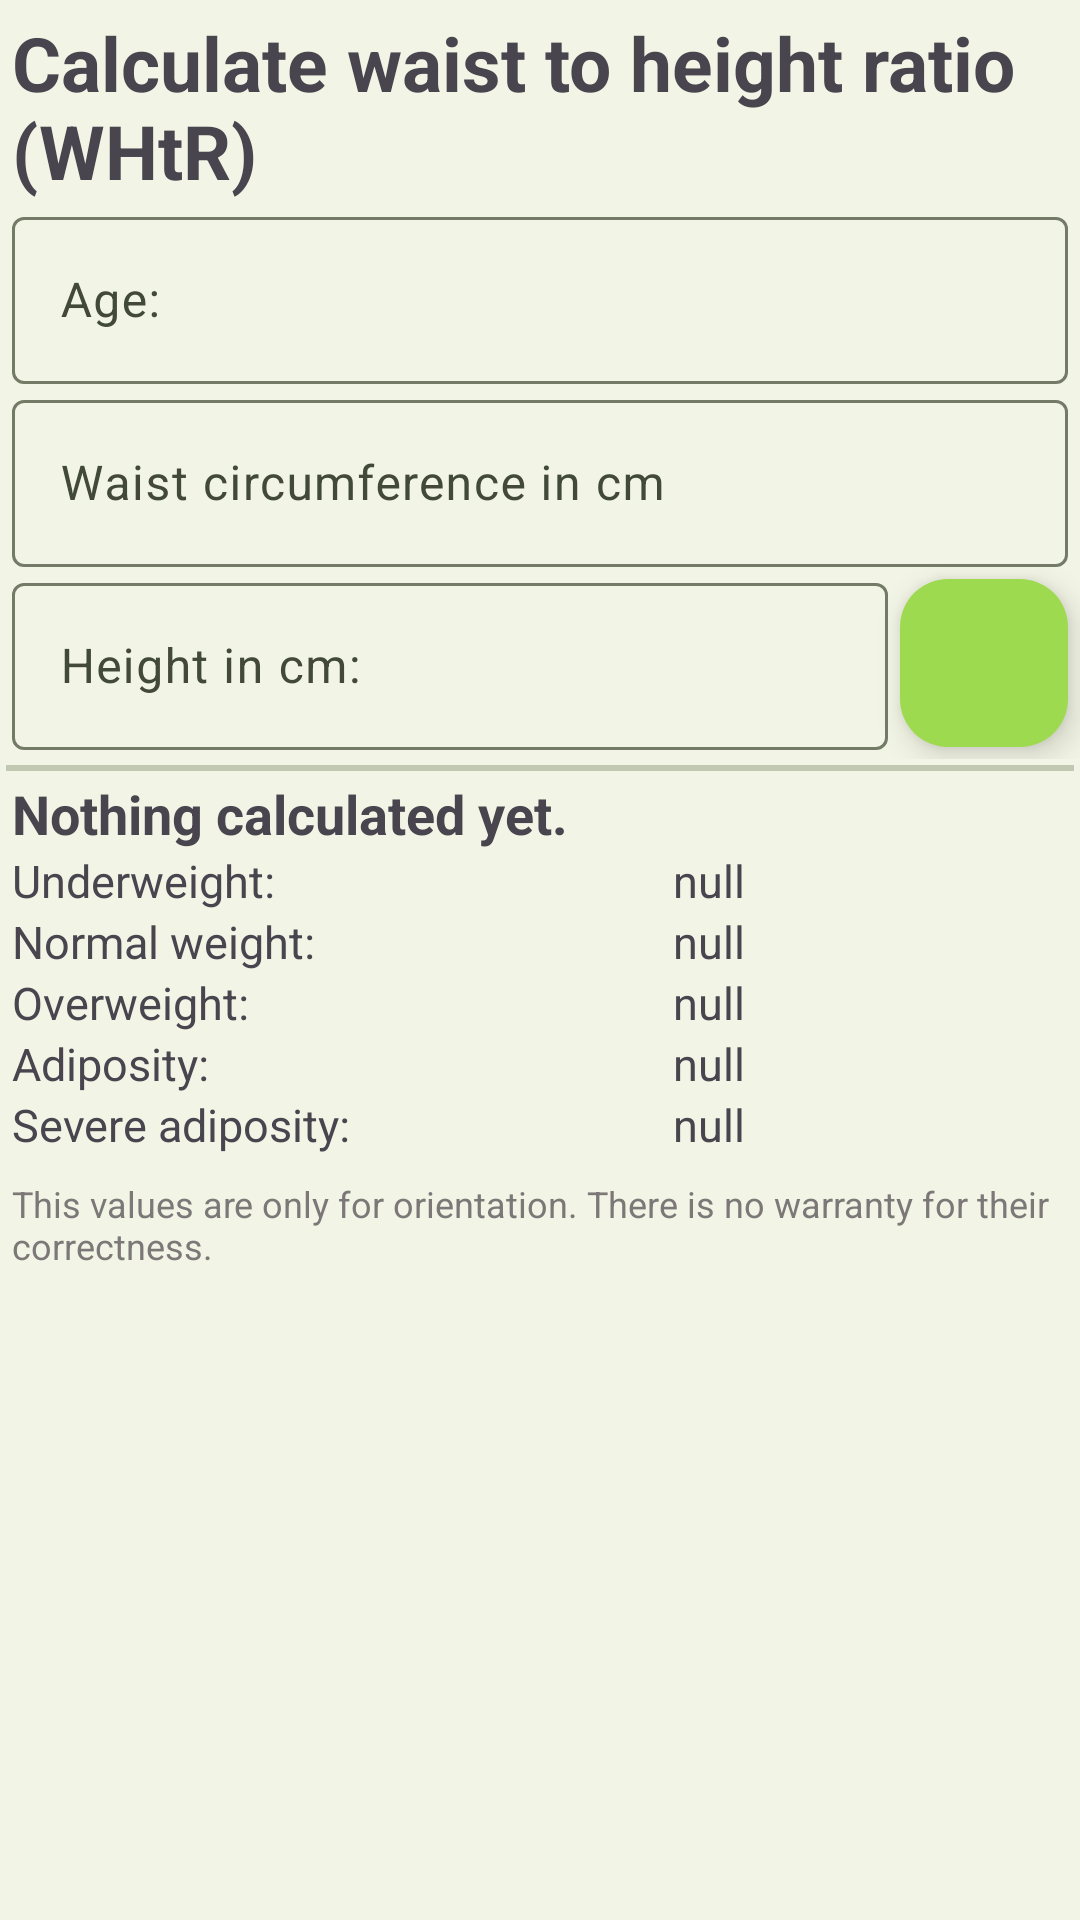

Android layout source for this screen:
<!-- AndroidManifest.xml: application theme AppTheme -->
<!-- res/layout/whtr_buttom_sheet_layout.xml -->
<?xml version="1.0" encoding="utf-8"?>
<LinearLayout xmlns:android="http://schemas.android.com/apk/res/android"
    xmlns:app="http://schemas.android.com/apk/res-auto"
    xmlns:tools="http://schemas.android.com/tools"
    android:layout_width="match_parent"
    android:layout_height="match_parent"
    android:background="@drawable/material_you_bottom_sheet_background"
    android:gravity="end"
    android:orientation="vertical"
    android:scrollIndicators="end"
    android:scrollbars="vertical">

    <TextView
        android:layout_width="match_parent"
        android:layout_height="wrap_content"
        android:layout_marginStart="4dp"
        android:layout_marginTop="4dp"
        android:layout_marginEnd="4dp"
        android:text="@string/calculate_WHtR"
        android:textAlignment="textStart"
        android:textSize="25sp"
        android:textStyle="bold" />


    <com.google.android.material.textfield.TextInputLayout
        android:layout_width="match_parent"
        android:layout_height="wrap_content"
        android:layout_marginStart="4dp"
        android:layout_marginEnd="4dp">

        <com.google.android.material.textfield.TextInputEditText
            android:id="@+id/TextInputEditText_age_WHtR"
            android:layout_width="match_parent"
            android:layout_height="wrap_content"
            android:hint="@string/get_age"
            android:inputType="number" />

    </com.google.android.material.textfield.TextInputLayout>

    <com.google.android.material.textfield.TextInputLayout
        android:layout_width="match_parent"
        android:layout_height="wrap_content">

        <com.google.android.material.textfield.TextInputEditText
            android:id="@+id/TextInputEditText_waist_girth_WHtR"
            android:layout_width="match_parent"
            android:layout_height="wrap_content"
            android:layout_marginStart="4dp"
            android:layout_marginEnd="4dp"
            android:hint="@string/get_waist_girth"
            android:inputType="number|numberDecimal" />
    </com.google.android.material.textfield.TextInputLayout>

    <LinearLayout
        android:layout_width="match_parent"
        android:layout_height="wrap_content"
        android:layout_marginStart="4dp"
        android:orientation="horizontal">

        <com.google.android.material.textfield.TextInputLayout
            android:layout_width="match_parent"
            android:layout_height="wrap_content"
            android:layout_weight="1">

            <com.google.android.material.textfield.TextInputEditText
                android:id="@+id/TextInputEditText_height_WHtR"
                android:layout_width="match_parent"
                android:layout_height="wrap_content"
                android:hint="@string/get_height"
                android:inputType="number|numberDecimal" />

        </com.google.android.material.textfield.TextInputLayout>

        <com.google.android.material.floatingactionbutton.FloatingActionButton
            android:id="@+id/floatingActionButton_Apply_WHtR"
            android:layout_width="match_parent"
            android:layout_height="wrap_content"
            android:layout_margin="4dp"
            android:clickable="true"
            android:contentDescription="Apply"
            app:srcCompat="@drawable/check_icon" />
    </LinearLayout>

    <View
        android:id="@+id/view_HorizontalSeparator5"
        android:layout_width="match_parent"
        android:layout_height="2dp"
        android:layout_margin="2dp"
        android:background="?attr/colorOutlineVariant" />

    <TextView
        android:id="@+id/TextView_WHtRValue"
        android:layout_width="match_parent"
        android:layout_height="wrap_content"
        android:layout_marginStart="4dp"
        android:layout_marginEnd="4dp"
        android:gravity="center_horizontal"
        android:lineSpacingExtra="8sp"
        android:text="@string/nothing_calculated_yet"
        android:textAlignment="textStart"
        android:textAllCaps="false"
        android:textSize="18sp"
        android:textStyle="bold"
        tools:ignore="RtlCompat" />

    <TableLayout
        android:layout_width="match_parent"
        android:layout_height="wrap_content"
        android:layout_marginStart="4dp"
        android:layout_marginEnd="4dp">

        <TableRow
            android:layout_width="match_parent"
            android:layout_height="match_parent">

            <TextView
                android:layout_width="match_parent"
                android:layout_height="wrap_content"
                android:layout_weight="1"
                android:text="@string/table_underweight"
                android:textSize="15sp" />

            <TextView
                android:id="@+id/textView_underweight"
                android:layout_width="match_parent"
                android:layout_height="wrap_content"
                android:layout_weight="1"
                android:text="null"
                android:textSize="15sp" />
        </TableRow>

        <TableRow
            android:layout_width="match_parent"
            android:layout_height="match_parent">

            <TextView
                android:layout_width="match_parent"
                android:layout_height="wrap_content"
                android:layout_weight="1"
                android:text="@string/table_normal_weigt"
                android:textSize="15sp" />

            <TextView
                android:id="@+id/textView_normal_weight"
                android:layout_width="match_parent"
                android:layout_height="wrap_content"
                android:layout_weight="1"
                android:text="null"
                android:textSize="15sp" />
        </TableRow>

        <TableRow
            android:layout_width="match_parent"
            android:layout_height="match_parent">

            <TextView
                android:layout_width="match_parent"
                android:layout_height="wrap_content"
                android:layout_weight="1"
                android:text="@string/table_overweight"
                android:textSize="15sp" />

            <TextView
                android:id="@+id/textView_overweight"
                android:layout_width="match_parent"
                android:layout_height="wrap_content"
                android:layout_weight="1"
                android:text="null"
                android:textSize="15sp" />
        </TableRow>

        <TableRow
            android:layout_width="match_parent"
            android:layout_height="match_parent">

            <TextView
                android:layout_width="match_parent"
                android:layout_height="match_parent"
                android:layout_weight="1"
                android:text="@string/table_adiposity"
                android:textSize="15sp" />

            <TextView
                android:id="@+id/textView_adiposity"
                android:layout_width="match_parent"
                android:layout_height="wrap_content"
                android:layout_weight="1"
                android:text="null"
                android:textSize="15sp" />
        </TableRow>

        <TableRow
            android:layout_width="match_parent"
            android:layout_height="match_parent">

            <TextView
                android:layout_width="match_parent"
                android:layout_height="wrap_content"
                android:layout_weight="1"
                android:text="@string/table_heavy_adiposity"
                android:textSize="15sp" />

            <TextView
                android:id="@+id/textView_severe_adiposity"
                android:layout_width="match_parent"
                android:layout_height="wrap_content"
                android:layout_weight="1"
                android:text="null"
                android:textSize="15sp" />
        </TableRow>
    </TableLayout>

    <TextView
        android:id="@+id/textView_warranty_note_WHtR"
        android:layout_width="match_parent"
        android:layout_height="wrap_content"
        android:layout_marginStart="4dp"
        android:layout_marginTop="8dp"
        android:layout_marginEnd="4dp"
        android:drawableLeft="@drawable/info_icon"
        android:drawableTint="#7C7878"
        android:text="@string/no_warranty_note"
        android:textColor="#7C7878"
        android:textSize="12sp" />

</LinearLayout>
<!-- resources referenced by this layout -->
<resources>
  <!-- drawable material_you_bottom_sheet_background (drawable) -->
  <?xml version="1.0" encoding="utf-8"?>
  <shape xmlns:android="http://schemas.android.com/apk/res/android"
      android:shape="rectangle">
      <solid android:color="?attr/colorSurfaceContainerLow" />
  </shape>
  
      
      
      
  <string name="calculate_WHtR">Calculate waist to height ratio (WHtR)</string>
  <string name="get_age">Age:</string>
  <string name="get_height">Height in cm:</string>
  <string name="get_waist_girth">Waist circumference in cm</string>
  <string name="no_warranty_note">This values are only for orientation. There is no warranty for their correctness.</string>
  <string name="nothing_calculated_yet">Nothing calculated yet.</string>
  <string name="table_adiposity">Adiposity:</string>
  <string name="table_heavy_adiposity">Severe adiposity:</string>
  <string name="table_normal_weigt">Normal weight:</string>
  <string name="table_overweight">Overweight:</string>
  <string name="table_underweight">Underweight:</string>
  <color name="md_theme_primary">#416900</color>
  <color name="md_theme_onPrimary">#FFFFFF</color>
  <color name="md_theme_primaryContainer">#9EDA4F</color>
  <color name="md_theme_onPrimaryContainer">#253E00</color>
  <color name="md_theme_secondary">#4E662F</color>
  <color name="md_theme_onSecondary">#FFFFFF</color>
  <color name="md_theme_secondaryContainer">#D2EEAA</color>
  <color name="md_theme_onSecondaryContainer">#39501C</color>
  <color name="md_theme_tertiary">#006D42</color>
  <color name="md_theme_onTertiary">#FFFFFF</color>
  <color name="md_theme_tertiaryContainer">#36E495</color>
  <color name="md_theme_onTertiaryContainer">#004126</color>
  <color name="md_theme_error">#BA1A1A</color>
  <color name="md_theme_onError">#FFFFFF</color>
  <color name="md_theme_errorContainer">#FFDAD6</color>
  <color name="md_theme_onErrorContainer">#410002</color>
  <color name="md_theme_background">#F8FBEB</color>
  <color name="md_theme_onBackground">#191D13</color>
  <color name="md_theme_surface">#F8FBEB</color>
  <color name="md_theme_onSurface">#191D13</color>
  <color name="md_theme_surfaceVariant">#DEE5CE</color>
  <color name="md_theme_onSurfaceVariant">#424938</color>
  <color name="md_theme_outline">#737A66</color>
  <color name="md_theme_outlineVariant">#C2C9B3</color>
  <color name="md_theme_inverseSurface">#2E3227</color>
  <color name="md_theme_inverseOnSurface">#EFF2E3</color>
  <color name="md_theme_inversePrimary">#9CD84D</color>
  <color name="md_theme_primaryFixed">#B7F566</color>
  <color name="md_theme_onPrimaryFixed">#102000</color>
  <color name="md_theme_primaryFixedDim">#9CD84D</color>
  <color name="md_theme_onPrimaryFixedVariant">#304F00</color>
  <color name="md_theme_secondaryFixed">#D0ECA8</color>
  <color name="md_theme_onSecondaryFixed">#102000</color>
  <color name="md_theme_secondaryFixedDim">#B4D08E</color>
  <color name="md_theme_onSecondaryFixedVariant">#374D1A</color>
  <color name="md_theme_tertiaryFixed">#5AFEAC</color>
  <color name="md_theme_onTertiaryFixed">#002111</color>
  <color name="md_theme_tertiaryFixedDim">#31E192</color>
  <color name="md_theme_onTertiaryFixedVariant">#005231</color>
  <color name="md_theme_surfaceDim">#D8DCCC</color>
  <color name="md_theme_surfaceBright">#F8FBEB</color>
  <color name="md_theme_surfaceContainerLowest">#FFFFFF</color>
  <color name="md_theme_surfaceContainerLow">#F2F5E5</color>
  <color name="md_theme_surfaceContainer">#ECEFE0</color>
  <color name="md_theme_surfaceContainerHigh">#E7EADA</color>
  <color name="md_theme_surfaceContainerHighest">#E1E4D5</color>
  <color name="colorDelete">#FFB4AB</color>
  <color name="colorOnDelete">#FFFFFF</color>
  <color name="colorDeleteContainer">#A91717</color>
  <color name="colorOnDeleteContainer">#FFF7F6</color>
</resources>
